Run: headless pygame with SDL's dummy video driver; simulated clock (each Clock.tick advances the game by its frame time, no real sleeping); random seed 0; keys injected as events and as key.get_pressed() state; no mouse input.
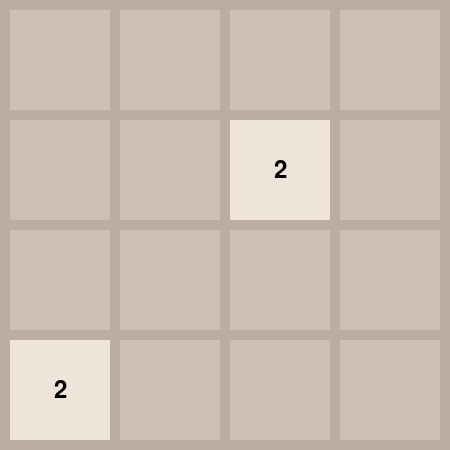
Frame 1 of 4 · flips 1–60 · no input
Frame 2 of 4 · flips 61–180 · tapped SPACE, RETURN · held RIGHT (→), D · screen unchanged from frame 1, image omitted
Frame 3 of 4 · flips 181–300 · held DOWN (↓), S · screen unchanged from frame 2, image omitted
Frame 4 of 4 · flips 301–420 · held LEFT (←), A, UP (↑), W · screen unchanged from frame 3, image omitted

The pygame program that drew these frames:

import pygame
import random

# Инициализация Pygame
pygame.init()

# Параметры окна
tile_size = 100
grid_size = 4
grid_margin = 10
window_size = (grid_size * tile_size + (grid_size + 1) * grid_margin, grid_size * tile_size + (grid_size + 1) * grid_margin)
screen = pygame.display.set_mode(window_size)
pygame.display.set_caption('2048 Game')

# Цвета
colors = {
    0: (205, 193, 180),
    2: (238, 228, 218),
    4: (237, 224, 200),
    8: (242, 177, 121),
    # добавьте цвета для других значений
}

# Инициализация игрового поля
grid = [[0] * grid_size for _ in range(grid_size)]

def add_tile():
    empty_cells = [(x, y) for x in range(grid_size) for y in range(grid_size) if grid[x][y] == 0]
    if empty_cells:
        x, y = random.choice(empty_cells)
        grid[x][y] = 2 if random.random() < 0.9 else 4

def draw():
    screen.fill((187, 173, 160))
    for x in range(grid_size):
        for y in range(grid_size):
            value = grid[x][y]
            color = colors[value]
            rect = pygame.Rect((grid_margin + y * (tile_size + grid_margin), grid_margin + x * (tile_size + grid_margin)), (tile_size, tile_size))
            pygame.draw.rect(screen, color, rect)
            if value != 0:
                font = pygame.font.Font(None, 36)
                text = font.render(str(value), True, (0, 0, 0))
                text_rect = text.get_rect(center=rect.center)
                screen.blit(text, text_rect)

    pygame.display.flip()

# Основной игровой цикл
add_tile()
add_tile()
draw()

running = True
while running:
    for event in pygame.event.get():
        if event.type == pygame.QUIT:
            running = False
        if event.type == pygame.KEYDOWN:
            if event.key == pygame.K_UP:
                # Обработка движения вверх
                pass
            elif event.key == pygame.K_DOWN:
                # Обработка движения вниз
                pass
            elif event.key == pygame.K_LEFT:
                # Обработка движения влево
                pass
            elif event.key == pygame.K_RIGHT:
                # Обработка движения вправо
                pass

    # Обновление отображения после каждого действия
    draw()

pygame.quit() 
